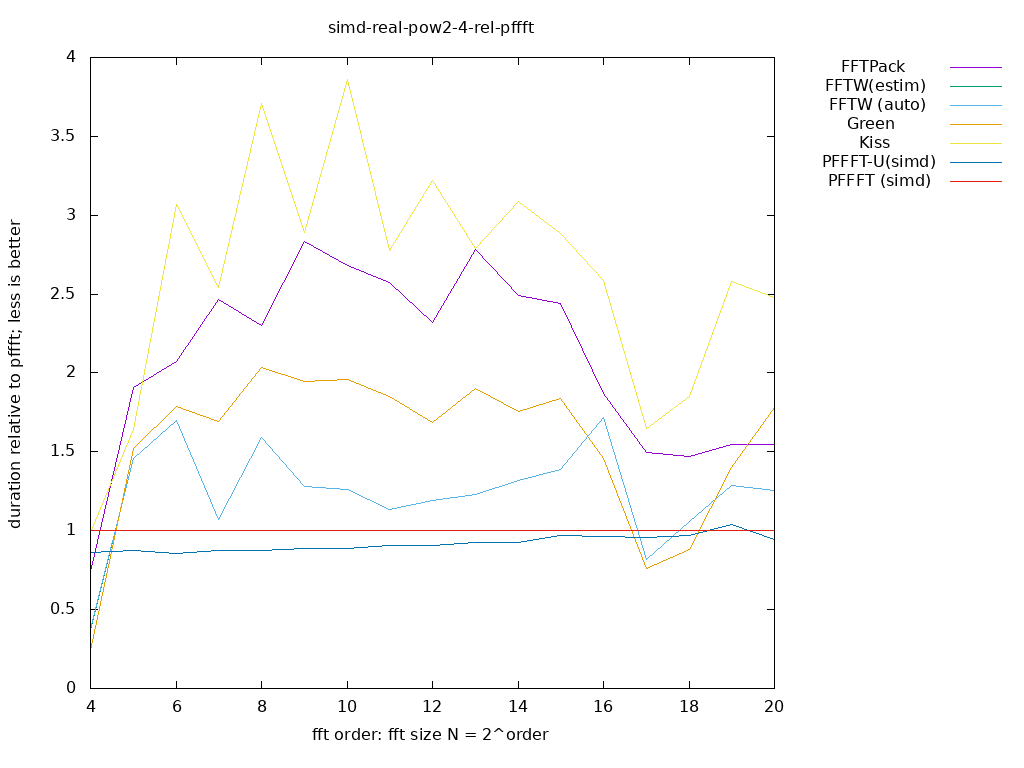

The table this chart was drawn from, first rows:
size, log2, FFTPack, FFTW(estim), FFTW (auto), Green, Kiss, PFFFT-U(simd), PFFFT (simd), 
16, 4.000, 0.7405, 0.3758, 0.3823, 0.2423, 0.9888, 0.8611, 1, 
32, 5.000, 1.91, 1.456, 1.456, 1.52, 1.639, 0.8769, 1, 
64, 6.000, 2.075, 1.7, 1.7, 1.785, 3.068, 0.8588, 1, 
128, 7.000, 2.463, 1.071, 1.071, 1.691, 2.544, 0.8735, 1, 
256, 8.000, 2.302, 1.591, 1.591, 2.035, 3.708, 0.8739, 1, 
512, 9.000, 2.834, 1.278, 1.278, 1.944, 2.888, 0.8848, 1, 
1024, 10, 2.681, 1.259, 1.259, 1.956, 3.864, 0.8891, 1, 
2048, 11, 2.571, 1.136, 1.136, 1.849, 2.775, 0.9037, 1, 
4096, 12, 2.322, 1.193, 1.193, 1.683, 3.223, 0.9066, 1, 
8192, 13, 2.783, 1.232, 1.232, 1.9, 2.788, 0.9267, 1, 
16384, 14, 2.489, 1.317, 1.317, 1.754, 3.089, 0.9275, 1, 
32768, 15, 2.442, 1.388, 1.388, 1.838, 2.884, 0.9689, 1, 
65536, 16, 1.869, 1.717, 1.717, 1.459, 2.587, 0.9663, 1, 
131072, 17, 1.495, 0.8183, 0.8183, 0.758, 1.645, 0.9555, 1, 
262144, 18, 1.47, 1.061, 1.061, 0.8797, 1.854, 0.9668, 1, 
524288, 19, 1.544, 1.289, 1.289, 1.4, 2.582, 1.04, 1, 
1048576, 20, 1.544, 1.256, 1.256, 1.782, 2.481, 0.9447, 1, 
